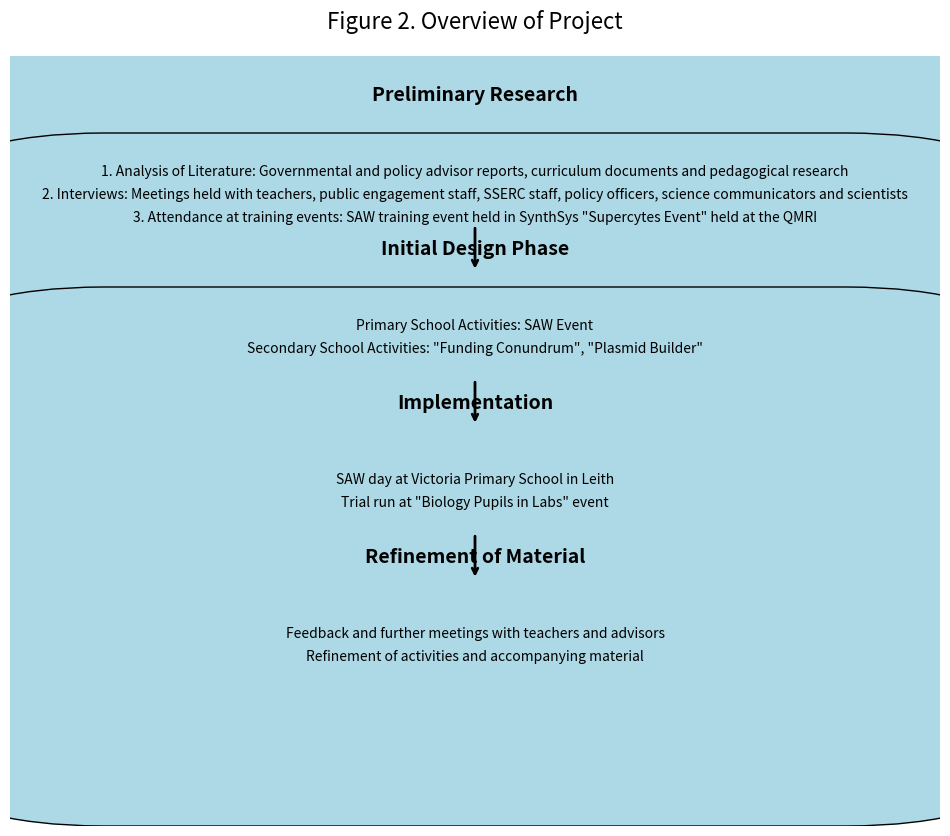

Here is the Python script that generated this plot: (Note: this script raises an exception after producing the figure.)
import matplotlib.pyplot as plt
import matplotlib.patches as patches

# 创建图形和子图
fig, ax = plt.subplots(figsize=(12, 10))

# 定义各个阶段的内容
phases = [
    ('Preliminary Research', [
        '1. Analysis of Literature: Governmental and policy advisor reports, curriculum documents and pedagogical research',
        '2. Interviews: Meetings held with teachers, public engagement staff, SSERC staff, policy officers, science communicators and scientists',
        '3. Attendance at training events: SAW training event held in SynthSys "Supercytes Event" held at the QMRI'
    ]),
    ('Initial Design Phase', [
        'Primary School Activities: SAW Event',
        'Secondary School Activities: "Funding Conundrum", "Plasmid Builder"'
    ]),
    ('Implementation', [
        'SAW day at Victoria Primary School in Leith',
        'Trial run at "Biology Pupils in Labs" event'
    ]),
    ('Refinement of Material', [
        'Feedback and further meetings with teachers and advisors',
        'Refinement of activities and accompanying material'
    ])
]

# 绘制每个阶段的框和文字
y_start = 0.9
box_height = 0.1
for phase, activities in phases:
    # 绘制阶段框
    ax.add_patch(patches.FancyBboxPatch(
        (0.1, y_start), 0.8, box_height,
        boxstyle="round,pad=0.3", edgecolor='black', facecolor='lightblue'
    ))
    ax.text(0.5, y_start + box_height / 2, phase, ha='center', va='center', fontsize=14, weight='bold')

    # 绘制活动内容
    y_activity = y_start - 0.05
    for activity in activities:
        ax.text(0.5, y_activity, activity, ha='center', va='center', fontsize=10)
        y_activity -= 0.03

    y_start -= 0.2

# 添加连接箭头
arrows = [
    ((0.5, 0.78), (0.5, 0.72)),
    ((0.5, 0.58), (0.5, 0.52)),
    ((0.5, 0.38), (0.5, 0.32))
]
for arrow in arrows:
    ax.annotate('', xy=arrow[1], xytext=arrow[0],
                arrowprops=dict(arrowstyle="->", lw=2))

# 设置标题
ax.set_title('Figure 2. Overview of Project', fontsize=16, pad=20)

# 隐藏坐标轴
ax.axis('off')

# 保存图形
plt.savefig('/root/working/00_Scripts/Figure_2_Overview_of_Project_Steps.png')

# 显示图形
plt.show()
